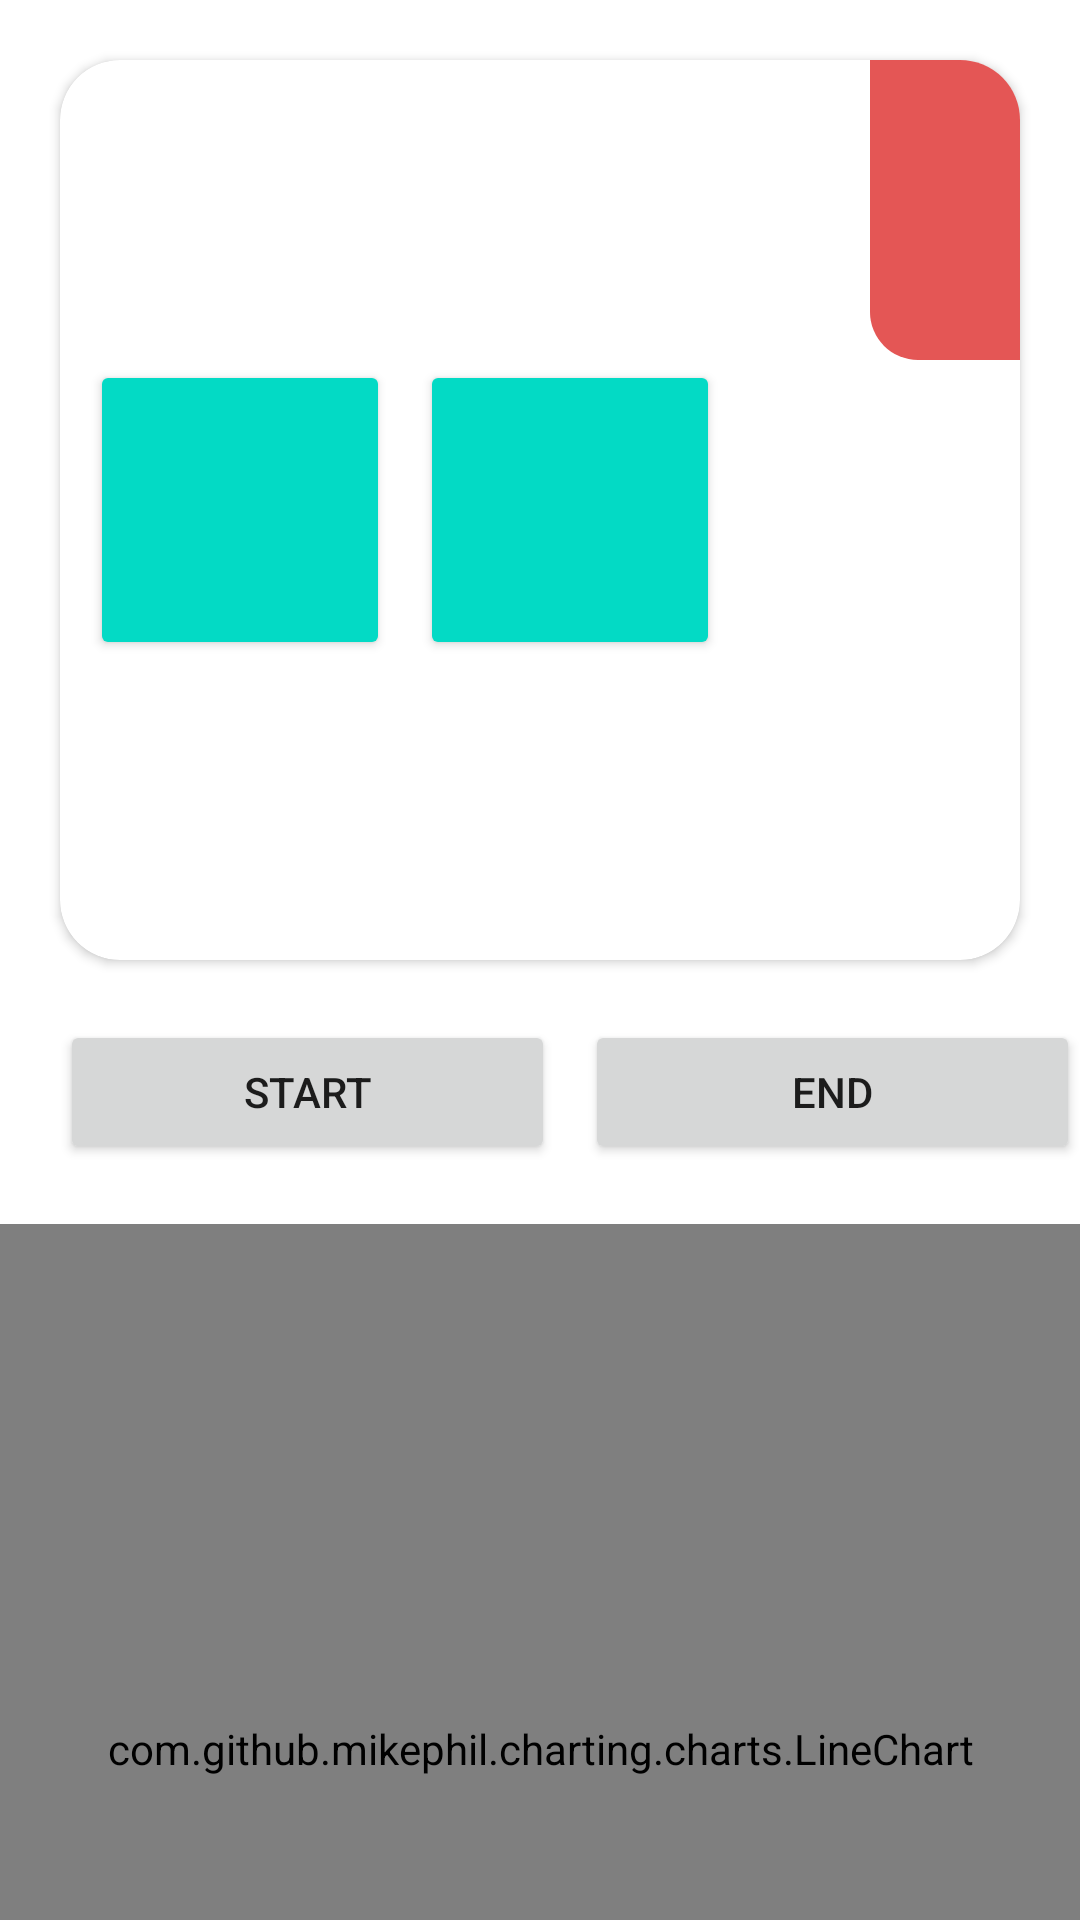

This screen was rendered from an Android layout file. Write that file and the resources it references.
<!-- AndroidManifest.xml: application theme Theme.EtcStudy -->
<!-- res/layout/fragment_home.xml -->
<?xml version="1.0" encoding="utf-8"?>
<androidx.core.widget.NestedScrollView
    xmlns:android="http://schemas.android.com/apk/res/android"
    xmlns:app="http://schemas.android.com/apk/res-auto"
    android:layout_width="match_parent"
    android:layout_height="match_parent">

    <androidx.constraintlayout.widget.ConstraintLayout
        android:id="@+id/layoutRoot"
        android:layout_width="match_parent"
        android:layout_height="wrap_content"
        android:paddingBottom="30dp"
        android:clickable="true"
        android:focusable="true"
        android:focusableInTouchMode="true">

        <androidx.cardview.widget.CardView
            android:id="@+id/cardView"
            android:layout_width="0dp"
            android:layout_height="300dp"
            android:layout_marginTop="20dp"
            android:layout_marginHorizontal="20dp"
            app:cardCornerRadius="20dp"
            app:layout_constraintTop_toTopOf="parent"
            app:layout_constraintStart_toStartOf="parent"
            app:layout_constraintEnd_toEndOf="parent">

            <androidx.constraintlayout.widget.ConstraintLayout
                android:id="@+id/constraintLayout"
                android:layout_width="match_parent"
                android:layout_height="match_parent">

                <View
                    android:id="@+id/view"
                    android:layout_width="50dp"
                    android:layout_height="100dp"
                    android:background="@drawable/bg_red_fill_16"
                    app:layout_constraintTop_toTopOf="parent"
                    app:layout_constraintEnd_toEndOf="parent"/>

                <Button
                    android:id="@+id/btnTest1"
                    android:layout_width="100dp"
                    android:layout_height="100dp"
                    android:layout_marginStart="10dp"
                    android:backgroundTint="@color/teal_200"
                    app:layout_constraintTop_toTopOf="parent"
                    app:layout_constraintBottom_toBottomOf="parent"
                    app:layout_constraintStart_toStartOf="parent"/>

                <Button
                    android:id="@+id/btnTest2"
                    android:layout_width="100dp"
                    android:layout_height="100dp"
                    android:layout_marginStart="10dp"
                    android:backgroundTint="@color/teal_200"
                    app:layout_constraintTop_toTopOf="parent"
                    app:layout_constraintBottom_toBottomOf="parent"
                    app:layout_constraintStart_toEndOf="@id/btnTest1"/>

                <androidx.cardview.widget.CardView
                    android:id="@+id/layoutTransition"
                    android:layout_width="50dp"
                    android:layout_height="100dp"
                    android:visibility="gone"
                    app:cardCornerRadius="20dp"
                    app:cardBackgroundColor="@color/red_90"
                    app:layout_constraintTop_toTopOf="parent"
                    app:layout_constraintEnd_toEndOf="parent">

                    <androidx.constraintlayout.widget.ConstraintLayout
                        android:layout_width="match_parent"
                        android:layout_height="match_parent">

                        <Button
                            android:layout_width="70dp"
                            android:layout_height="70dp"
                            android:backgroundTint="@color/yellow"
                            android:layout_marginStart="40dp"
                            app:layout_constraintTop_toTopOf="parent"
                            app:layout_constraintBottom_toBottomOf="parent"
                            app:layout_constraintStart_toStartOf="parent"/>

                    </androidx.constraintlayout.widget.ConstraintLayout>


                </androidx.cardview.widget.CardView>

            </androidx.constraintlayout.widget.ConstraintLayout>

        </androidx.cardview.widget.CardView>

        <Button
            android:id="@+id/btn"
            android:layout_width="0dp"
            android:layout_height="wrap_content"
            android:layout_marginTop="20dp"
            android:layout_marginStart="20dp"
            android:layout_marginEnd="10dp"
            android:text="start"
            app:layout_constraintTop_toBottomOf="@id/cardView"
            app:layout_constraintStart_toStartOf="parent"
            app:layout_constraintEnd_toStartOf="@id/btn2"/>

        <Button
            android:id="@+id/btn2"
            android:layout_width="0dp"
            android:layout_height="wrap_content"
            android:layout_marginBottom="20dp"
            android:text="end"
            app:layout_constraintTop_toTopOf="@id/btn"
            app:layout_constraintStart_toEndOf="@id/btn"
            app:layout_constraintEnd_toEndOf="parent"/>

        <com.github.mikephil.charting.charts.LineChart
            android:id="@+id/chart"
            android:layout_width="0dp"
            android:layout_height="350dp"
            android:layout_marginTop="20dp"
            app:layout_constraintTop_toBottomOf="@id/btn2"
            app:layout_constraintStart_toStartOf="parent"
            app:layout_constraintEnd_toEndOf="parent"/>

        <EditText
            android:id="@+id/editText0"
            android:layout_width="0dp"
            android:layout_height="wrap_content"
            android:layout_marginHorizontal="20dp"
            android:inputType="number"
            android:maxLength="15"
            app:layout_constraintTop_toBottomOf="@id/chart"
            app:layout_constraintBottom_toBottomOf="parent"
            app:layout_constraintStart_toStartOf="parent"
            app:layout_constraintEnd_toEndOf="parent"/>

        <EditText
            android:id="@+id/editText1"
            android:layout_width="0dp"
            android:layout_height="wrap_content"
            android:layout_marginTop="10dp"
            android:layout_marginHorizontal="20dp"
            android:inputType="number"
            android:maxLength="15"
            android:nextFocusDown="@id/editText"
            app:layout_constraintTop_toBottomOf="@id/editText0"
            app:layout_constraintStart_toStartOf="parent"
            app:layout_constraintEnd_toEndOf="parent"/>

        <EditText
            android:id="@+id/editText"
            android:layout_width="0dp"
            android:layout_height="wrap_content"
            android:layout_marginTop="10dp"
            android:layout_marginHorizontal="20dp"
            android:inputType="number"
            android:maxLength="15"
            android:nextFocusDown="@id/editText2"
            app:layout_constraintTop_toBottomOf="@id/editText1"
            app:layout_constraintStart_toStartOf="parent"
            app:layout_constraintEnd_toEndOf="parent"/>


        <EditText
            android:id="@+id/editText2"
            android:layout_width="0dp"
            android:layout_height="wrap_content"
            android:layout_marginTop="10dp"
            android:layout_marginHorizontal="20dp"
            android:inputType="number"
            android:focusableInTouchMode="true"
            app:layout_constraintTop_toBottomOf="@id/editText"
            app:layout_constraintStart_toStartOf="parent"
            app:layout_constraintEnd_toEndOf="parent"/>

        <com.example.etcstudy.design_test.custom.CustomKeyboardAmount
            android:id="@+id/keyPadView"
            android:layout_width="0dp"
            android:layout_height="wrap_content"
            android:visibility="gone"
            app:layout_constraintStart_toStartOf="parent"
            app:layout_constraintEnd_toEndOf="parent"
            app:layout_constraintBottom_toBottomOf="parent"/>

    </androidx.constraintlayout.widget.ConstraintLayout>

</androidx.core.widget.NestedScrollView>
<!-- resources referenced by this layout -->
<resources>
  <color name="red_90">#E6E45655</color>
  <color name="teal_200">#FF03DAC5</color>
  <color name="yellow">#F7B52C</color>
  <!-- drawable bg_red_fill_16 (drawable) -->
  <?xml version="1.0" encoding="utf-8"?>
  <shape xmlns:android="http://schemas.android.com/apk/res/android"
      android:shape="rectangle">
  
      <solid
          android:color="@color/red"/>
  
      <corners
          android:bottomLeftRadius="16dp"/>
  
  </shape>
  <style name="Theme.EtcStudy" parent="Theme.MaterialComponents.Light.NoActionBar">
          
          <item name="colorPrimary">@color/main_mint</item>
          <item name="colorPrimaryVariant">@color/main_mint_2</item>
          <item name="colorOnPrimary">@color/white</item>
          
          <item name="colorSecondary">@color/main_orange</item>
          <item name="colorSecondaryVariant">@color/main_orange_2</item>
          <item name="colorOnSecondary">@color/black</item>
          
          <item name="android:statusBarColor" tools:targetApi="l">@color/white</item>
          <item name="android:windowLightStatusBar">true</item>
          
      </style>
  <color name="red">#E45655</color>
  <color name="main_mint">#40ceb3</color>
  <color name="main_mint_2">#e6f3f1</color>
  <color name="white">#FFFFFFFF</color>
  <color name="main_orange">#ff911a</color>
  <color name="main_orange_2">#fff0e2</color>
  <color name="black">#222222</color>
</resources>
